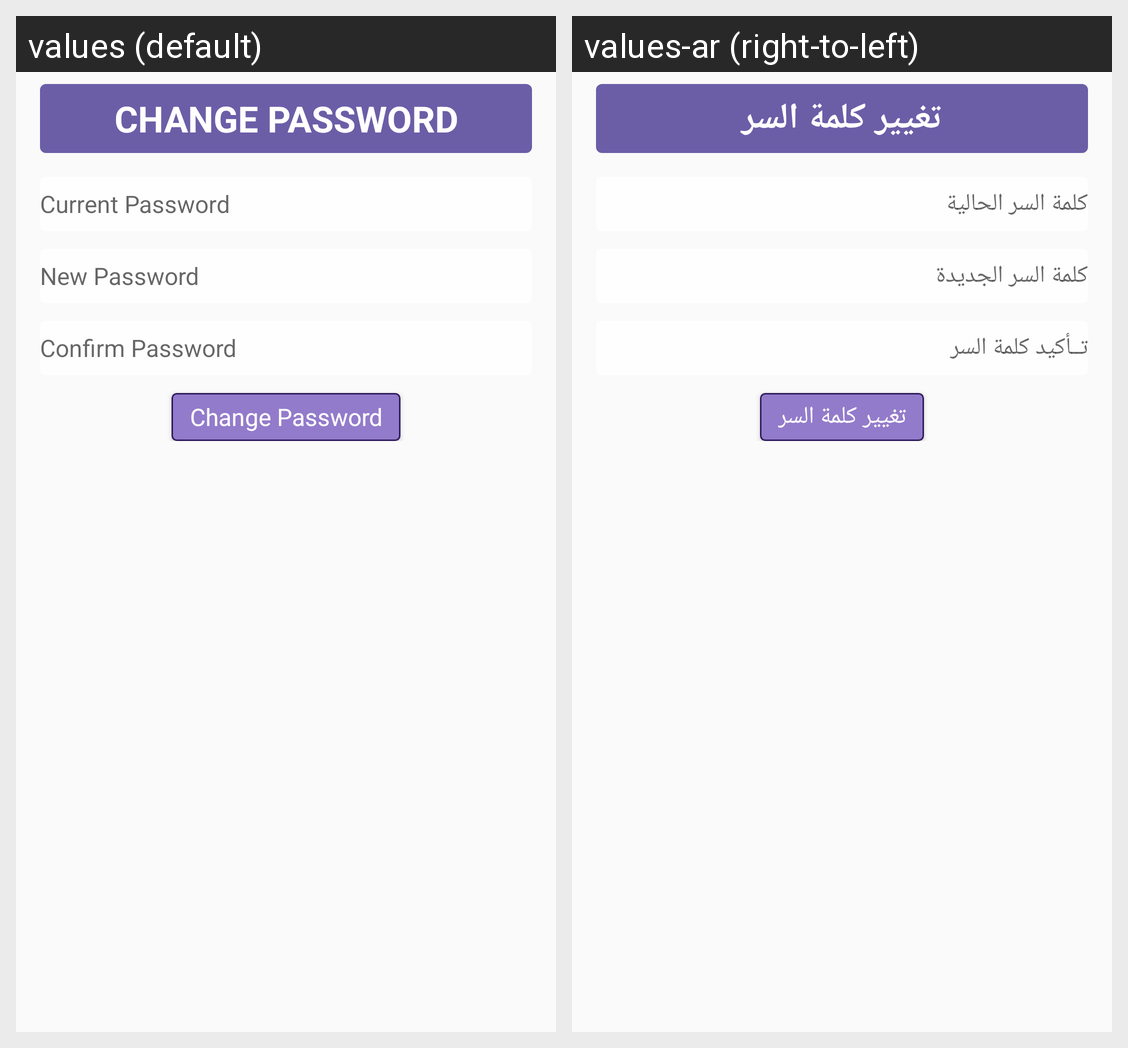

Strings drawn on this Android screen and how each of the app's shown locales translates them:
Android screen res/layout/fragment_change_password.xml rendered under 2 locales, left to right: values (default), values-ar (right-to-left). Device: Nexus 5 (rendered at 1080×1920; each locale shown at half size, 540×960, under a caption strip naming it); theme AppTheme.
Strings drawn on this screen, with the default value and each locale's value (text and hints the layout hard-codes, and strings that could not be matched under every locale, appear in the picture but are not listed):

change_password
  values: Change Password
  values-ar: تغيير كلمة السر

current_pass
  values: Current Password
  values-ar: كلمة السر الحالية

new_pass
  values: New Password
  values-ar: كلمة السر الجديدة

confirm_pass
  values: Confirm Password
  values-ar: تــأكيد كلمة السر
